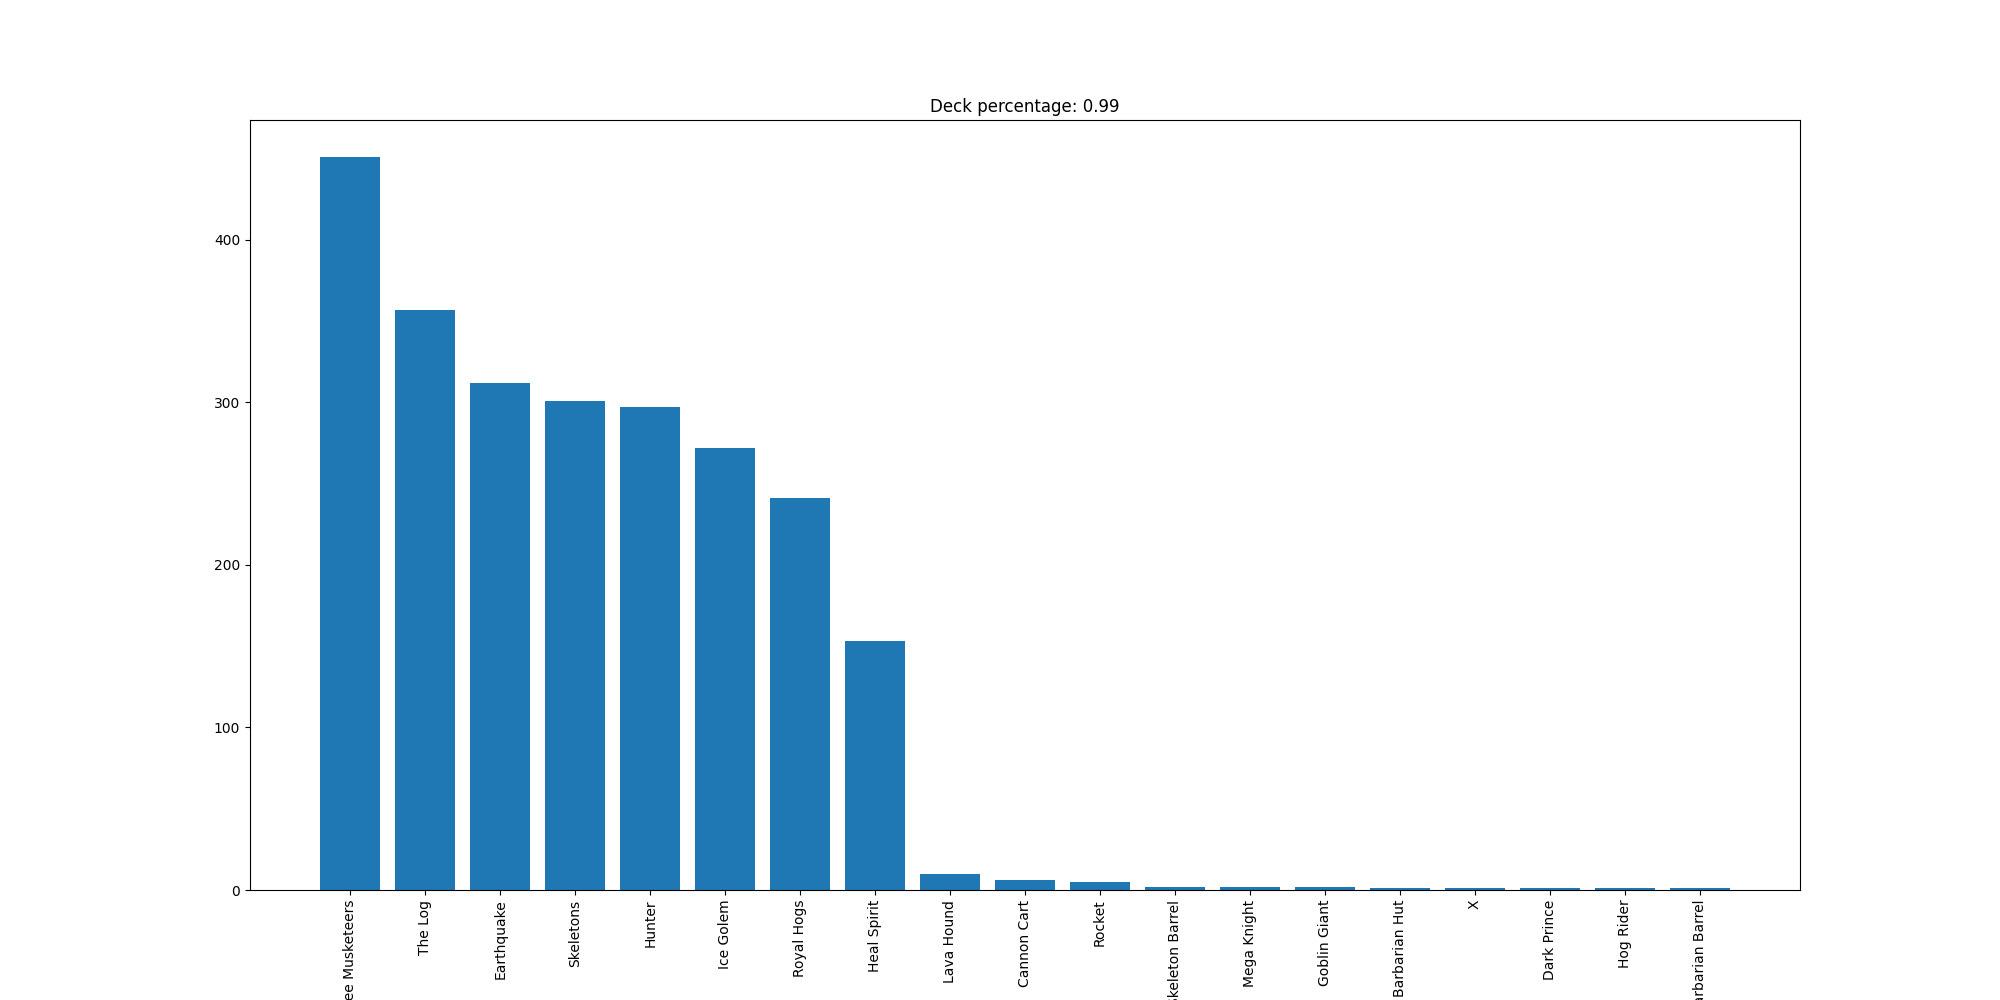

The data file committed next to this chart (first rows):
Three Musketeers, 451
The Log, 357
Earthquake, 312
Skeletons, 301
Hunter, 297
Ice Golem, 272
Royal Hogs, 241
Heal Spirit, 153
Lava Hound, 10
Cannon Cart, 6
Rocket, 5
Skeleton Barrel, 2
Mega Knight, 2
Goblin Giant, 2
Barbarian Hut, 1
X, 1
Dark Prince, 1
Hog Rider, 1
Barbarian Barrel, 1
